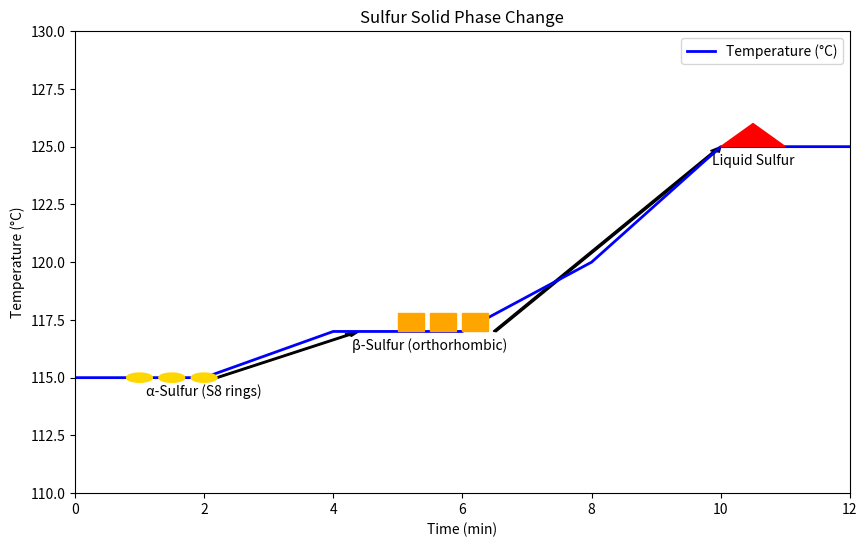

Write the Python code that produced this figure.
import matplotlib.pyplot as plt
from matplotlib.patches import Circle, Rectangle, Polygon, FancyArrow

# Create figure
fig, ax = plt.subplots(figsize=(10,6))

# --- Temperature vs Time curve ---
time = [0, 2, 4, 6, 8, 10, 12]
temp = [115, 115, 117, 117, 120, 125, 125]
ax.plot(time, temp, color='blue', lw=2, label='Temperature (°C)')

# --- α-Sulfur S8 rings (yellow circles) ---
for x in [1, 1.5, 2]:
    circle = Circle((x, 115), 0.2, color='gold', zorder=5)
    ax.add_patch(circle)
ax.text(2, 114.2, 'α-Sulfur (S8 rings)', fontsize=10, ha='center')

# --- β-Sulfur orthorhombic (orange rectangles) ---
for x in [5, 5.5, 6]:
    rect = Rectangle((x, 117), 0.4, 0.8, color='orange', zorder=5)
    ax.add_patch(rect)
ax.text(5.5, 116.2, 'β-Sulfur (orthorhombic)', fontsize=10, ha='center')

# --- Liquid sulfur (red polygon) ---
polygon = Polygon([[10, 125], [10.5, 126], [11, 125]], color='red', zorder=5)
ax.add_patch(polygon)
ax.text(10.5, 124.2, 'Liquid Sulfur', fontsize=10, ha='center')

# --- Arrows showing transitions ---
arrow1 = FancyArrow(2.2, 115, 2.2, 117-115, width=0.05, color='black', length_includes_head=True)
ax.add_patch(arrow1)
arrow2 = FancyArrow(6.5, 117, 3.5, 125-117, width=0.05, color='black', length_includes_head=True)
ax.add_patch(arrow2)

# --- Labels and axes ---
ax.set_xlabel('Time (min)')
ax.set_ylabel('Temperature (°C)')
ax.set_title('Sulfur Solid Phase Change')
ax.set_xlim(0,12)
ax.set_ylim(110,130)
ax.legend()

plt.show()
